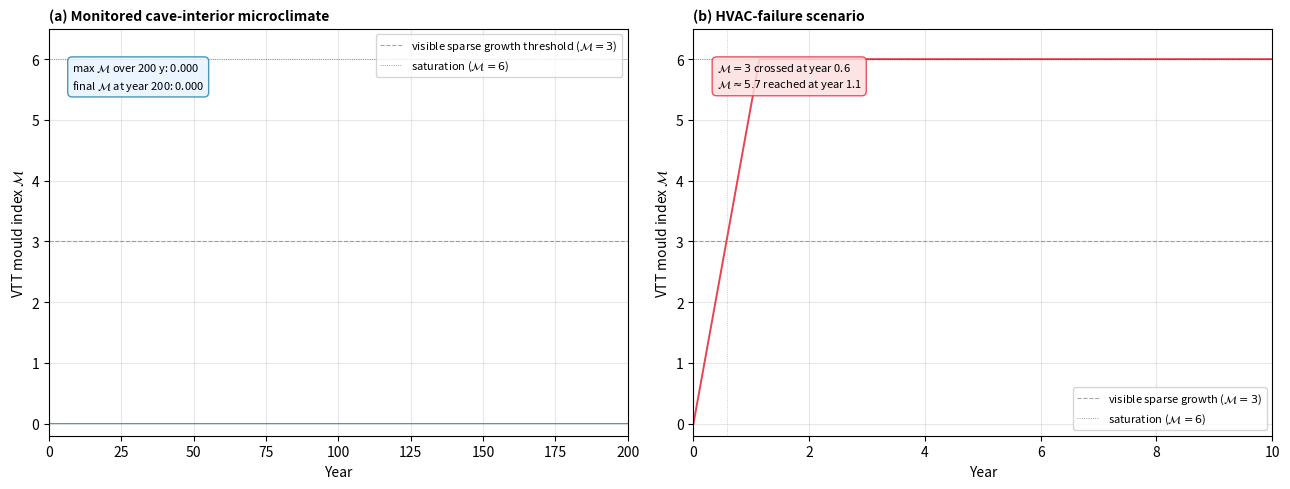

This chart was generated by the following Python code: (Note: this script raises an exception after producing the figure.)
"""Generate Figure 7 (fig:mould) for the paper: VTT Hukka-Viitanen
mould index M trajectory under two scenarios.

  (a) Monitored Cave 1 microclimate over 200 years -- M stays near zero
      because baseline RH (25-40%) is well below the temperature-
      dependent critical RH (~80% at cave T) and monsoon spikes
      decay before the index can climb meaningfully.

  (b) HVAC failure scenario at sustained T = 25 C, RH = 90% --
      M ramps to the saturation value M = 6 within ~1 year.

Model (Supplementary Methods S3, Eqs. s_rh_crit / s_mould_rate; identical
to the runtime kernel DeteriorationService.mouldGrowth):
  RH_crit(T) = -0.0026*T^3 + 0.160*T^2 - 3.13*T + 100   (0 <= T <= 50 C)
               (~80.6% at 20 C, ~79.9% at 30 C, ~64.4% at 40 C)
  Above threshold (RH >= RH_crit):
    dM/dt = ((RH - RH_crit) / 100) * (T / 20) * k_M,  k_M = 0.13 /day
    (linear accumulation, clamped to the VTT 0-6 scale; no logistic term)
  Below threshold:
    dM/dt = -0.128 /day   (dessication of hyphae)

Output: experiments/mould_trajectory.png
"""
import numpy as np
import matplotlib.pyplot as plt
from datetime import datetime, timedelta

np.random.seed(42)

K_GROWTH = 0.13      # /day  (k_M, Supplementary S3 Eq. s_mould_rate)
K_DECAY = -0.128     # /day  below threshold (Supplementary S3)
M_MAX = 6.0

def rh_crit(T):
    """Critical RH threshold for VTT mould — cubic fit, Supplementary S3
    Eq. s_rh_crit, valid 0-50 C (clamped)."""
    Tc = min(50.0, max(0.0, T))
    return -0.0026 * Tc**3 + 0.160 * Tc**2 - 3.13 * Tc + 100.0

def vtt_step(M, T, RH, dt_days):
    """One forward step of the VTT mould index integration (paper/code form:
    linear growth clamped to [0, 6], constant decay below threshold)."""
    rc = rh_crit(T)
    if RH >= rc and T > 0:
        dM = ((RH - rc) / 100.0) * (T / 20.0) * K_GROWTH * dt_days
    else:
        dM = K_DECAY * dt_days
    return max(0.0, min(M_MAX, M + dM))

# --- Scenario (a): monitored Mogao climate, 200 years, daily timesteps ---
print("Building 200-year Mogao climate exemplar (daily timesteps)...")
N_YEARS = 200
N_DAYS = N_YEARS * 365
years_axis_a = np.arange(N_DAYS) / 365.0

# Annual cycle for daily T and RH -- damped cave-INTERIOR envelope, matched to
# the Figure 2 generator (Cave 71, Gong et al. 2025). The sinusoid offset 12.4
# yields a realized annual mean ~12.0 C after noise; interior RH mean ~31%,
# ceiling 80%.
def annual_T(doy):
    return 12.8 * np.sin(2 * np.pi * (doy - 110) / 365.0) + 12.4

def annual_RH(doy):
    return 30.0 + 6.0 * np.cos(2 * np.pi * (doy - 200) / 365.0)

# Wet-season events per year -- damped indoors, peaks approach but stay below
# the measured 80% interior ceiling.
def monsoon_events(rng):
    """Return list of (doy_start, duration, peak_RH) for one year."""
    n_events = rng.integers(6, 10)
    events = []
    for _ in range(n_events):
        doy_start = rng.integers(152, 273)
        duration = rng.integers(3, 15)
        peak = rng.uniform(45, 70)
        events.append((doy_start, duration, peak))
    return events

rng = np.random.default_rng(seed=42)
T_a = np.zeros(N_DAYS)
RH_a = np.zeros(N_DAYS)
for d in range(N_DAYS):
    doy = d % 365
    if doy == 0:
        # Refresh monsoon events at start of each year
        year_events = monsoon_events(rng)
    T_a[d] = annual_T(doy) + rng.normal(0, 1.0)
    rh_base = annual_RH(doy) + rng.normal(0, 2.0)
    # Apply any active monsoon event
    rh_spike = 0.0
    for ev_start, ev_dur, ev_peak in year_events:
        if ev_start <= doy < ev_start + ev_dur:
            # triangular: rise / sustain / decay
            phase = (doy - ev_start) / ev_dur
            if phase < 0.2:
                profile = phase / 0.2
            elif phase < 0.6:
                profile = 1.0
            else:
                profile = (1.0 - phase) / 0.4
            rh_spike = max(rh_spike, (ev_peak - rh_base) * profile)
    RH_a[d] = min(80.0, max(8.7, rh_base + rh_spike))  # measured interior extremes (Gong et al. 2025)

# Integrate VTT model
M_a = np.zeros(N_DAYS)
for d in range(1, N_DAYS):
    M_a[d] = vtt_step(M_a[d - 1], T_a[d], RH_a[d], 1.0)
print(f"  Final M after 200 years: {M_a[-1]:.4f}")
print(f"  Max M over 200 years:   {M_a.max():.4f}")
print(f"  Days with M > 0.1:      {(M_a > 0.1).sum()} ({100 * (M_a > 0.1).mean():.2f}%)")

# --- Scenario (b): HVAC failure, 10 years ---
print("\nBuilding HVAC-failure scenario (10 years, T = 25 C, RH = 90%, daily)...")
N_DAYS_B = 10 * 365
years_axis_b = np.arange(N_DAYS_B) / 365.0
T_b = np.full(N_DAYS_B, 25.0)
RH_b = np.full(N_DAYS_B, 90.0)
M_b = np.zeros(N_DAYS_B)
for d in range(1, N_DAYS_B):
    M_b[d] = vtt_step(M_b[d - 1], T_b[d], RH_b[d], 1.0)
# When does M cross 3 and 5.7?
M_cross3 = np.argmax(M_b >= 3.0) if (M_b >= 3.0).any() else None
M_cross_sat = np.argmax(M_b >= 5.7) if (M_b >= 5.7).any() else None
print(f"  M reaches 3 at day {M_cross3} = {M_cross3 / 365.0:.2f} y" if M_cross3 else "  M did not reach 3")
print(f"  M reaches 5.7 at day {M_cross_sat} = {M_cross_sat / 365.0:.2f} y" if M_cross_sat else "  M did not reach 5.7")

# --- Plot ---
fig, axes = plt.subplots(1, 2, figsize=(13, 5))

ax = axes[0]
ax.plot(years_axis_a, M_a, color="#2E86AB", lw=0.8, alpha=0.85)
ax.axhline(3.0, color="gray", ls="--", lw=0.8, alpha=0.7,
           label=r"visible sparse growth threshold ($\mathcal{M}=3$)")
ax.axhline(6.0, color="black", ls=":", lw=0.6, alpha=0.5,
           label=r"saturation ($\mathcal{M}=6$)")
ax.set_xlabel("Year")
ax.set_ylabel(r"VTT mould index $\mathcal{M}$")
ax.set_title("(a) Monitored cave-interior microclimate", loc="left", fontsize=10, fontweight="bold")
ax.set_xlim(0, N_YEARS)
ax.set_ylim(-0.2, 6.5)
ax.grid(True, alpha=0.3)
ax.legend(loc="upper right", fontsize=8)

# Annotation showing the result
ax.text(0.04, 0.92,
        f"max $\\mathcal{{M}}$ over 200 y: {M_a.max():.3f}\nfinal $\\mathcal{{M}}$ at year 200: {M_a[-1]:.3f}",
        transform=ax.transAxes, fontsize=8, va="top", ha="left",
        bbox=dict(boxstyle="round,pad=0.4", facecolor="#E8F4FF", edgecolor="#2E86AB", alpha=0.85))

ax = axes[1]
ax.plot(years_axis_b, M_b, color="#E63946", lw=1.4, alpha=0.95)
ax.axhline(3.0, color="gray", ls="--", lw=0.8, alpha=0.7,
           label=r"visible sparse growth ($\mathcal{M}=3$)")
ax.axhline(6.0, color="black", ls=":", lw=0.6, alpha=0.5,
           label=r"saturation ($\mathcal{M}=6$)")
if M_cross3 is not None:
    ax.axvline(M_cross3 / 365.0, color="gray", ls=":", lw=0.6, alpha=0.5)
ax.set_xlabel("Year")
ax.set_ylabel(r"VTT mould index $\mathcal{M}$")
ax.set_title("(b) HVAC-failure scenario", loc="left", fontsize=10, fontweight="bold")
ax.set_xlim(0, 10)
ax.set_ylim(-0.2, 6.5)
ax.grid(True, alpha=0.3)
ax.legend(loc="lower right", fontsize=8)

ax.text(0.04, 0.92,
        (f"$\\mathcal{{M}}=3$ crossed at year {M_cross3 / 365.0:.1f}\n"
         f"$\\mathcal{{M}} \\approx 5.7$ reached at year {M_cross_sat / 365.0:.1f}" if M_cross_sat else
         f"$\\mathcal{{M}}=3$ crossed at year {M_cross3 / 365.0:.1f}"),
        transform=ax.transAxes, fontsize=8, va="top", ha="left",
        bbox=dict(boxstyle="round,pad=0.4", facecolor="#FDE0E0", edgecolor="#E63946", alpha=0.85))


plt.tight_layout()

out = "experiments/mould_trajectory.png"
plt.savefig(out, dpi=150, bbox_inches="tight")
print(f"\nSaved: {out}")
